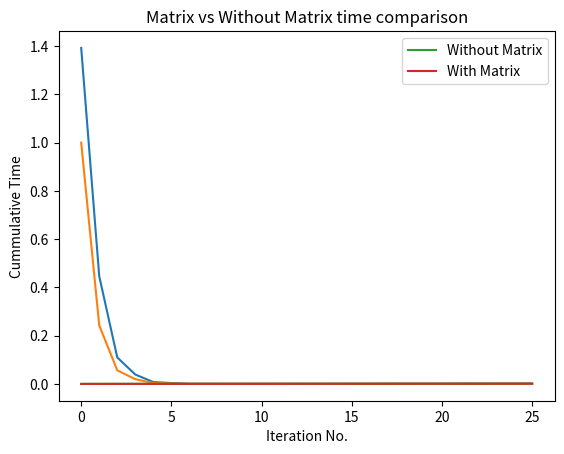

This figure's Python source:
# -*- coding: utf-8 -*-
"""Untitled4.ipynb

Automatically generated by Colaboratory.

Original file is located at
    https://colab.research.google.com/<link-removed>
"""

import matplotlib.pyplot as plt
import numpy as np
import time

ITERATION_LIMIT = 30
TOLERANCE = 1e-10

i_vals = []
err_vals = []
re_vals = []
time_vals1 = []
time_vals2 = []

A = np.array(
    [
        [4, -1, -1],
        [-2, 6, 1],
        [-1, 1, 7],
    ]
)

b = np.array([3, 9, -6])


def linear():
    n = len(b)
    x = np.zeros(n)

    start = time.time()

    for it_count in range(ITERATION_LIMIT):
        x_new = np.zeros(n)

        for i in range(n):
            s = 0.0
            for j in range(n):
                if j != i:
                    s += A[i, j] * x[j]
            x_new[i] = (b[i] - s) / A[i, i]

        sm1 = np.sum(x)
        sm2 = np.sum(x_new)

        err = abs(sm2 - sm1)
        re = err / sm2

        current = time.time() - start

        err_vals.append(err)
        re_vals.append(re)
        time_vals1.append(current)
        i_vals.append(it_count)

        print(
            f"Iteration {it_count}: {x} Err: {err:.6f} Rel Err: {re:.6f} Time: {current:.6f}"
        )

        if np.linalg.norm(x_new - x) < TOLERANCE:
            break

        x = x_new.copy()


def matrix():
    n = len(b)
    x = np.zeros(n)

    D = np.diag(A)
    L = np.tril(A, k=-1)
    U = np.triu(A, k=1)

    D_inv = np.diag(1.0 / D)

    start = time.time()

    for it_count in range(ITERATION_LIMIT):
        x_new = np.dot(D_inv, -np.dot(L + U, x) + b)

        sm1 = np.sum(x)
        sm2 = np.sum(x_new)

        err = abs(sm2 - sm1)
        re = err / sm2

        current = time.time() - start

        time_vals2.append(current)

        print(
            f"Iteration {it_count}: {x} Err: {err:.6f} Rel Err: {re:.6f} Time: {current:.6f}"
        )

        if np.linalg.norm(x_new - x) < TOLERANCE:
            break

        x = x_new.copy()


if __name__ == "__main__":
    linear()
    matrix()

    plt.plot(i_vals, err_vals)
    plt.xlabel("Iteration No.")
    plt.ylabel("Apprx. Error")
    plt.title("Approx. error comparison")
    plt.show()

    plt.plot(i_vals, re_vals)
    plt.xlabel("Iteration No.")
    plt.ylabel("Rel. Apprx. Error")
    plt.title("Rel Approx. error comparison")
    plt.show()

    plt.plot(i_vals, time_vals1, label="Without Matrix")
    plt.plot(i_vals, time_vals2, label="With Matrix")
    plt.xlabel("Iteration No.")
    plt.ylabel("Cummulative Time")
    plt.title("Matrix vs Without Matrix time comparison")
    plt.legend()
    plt.show()